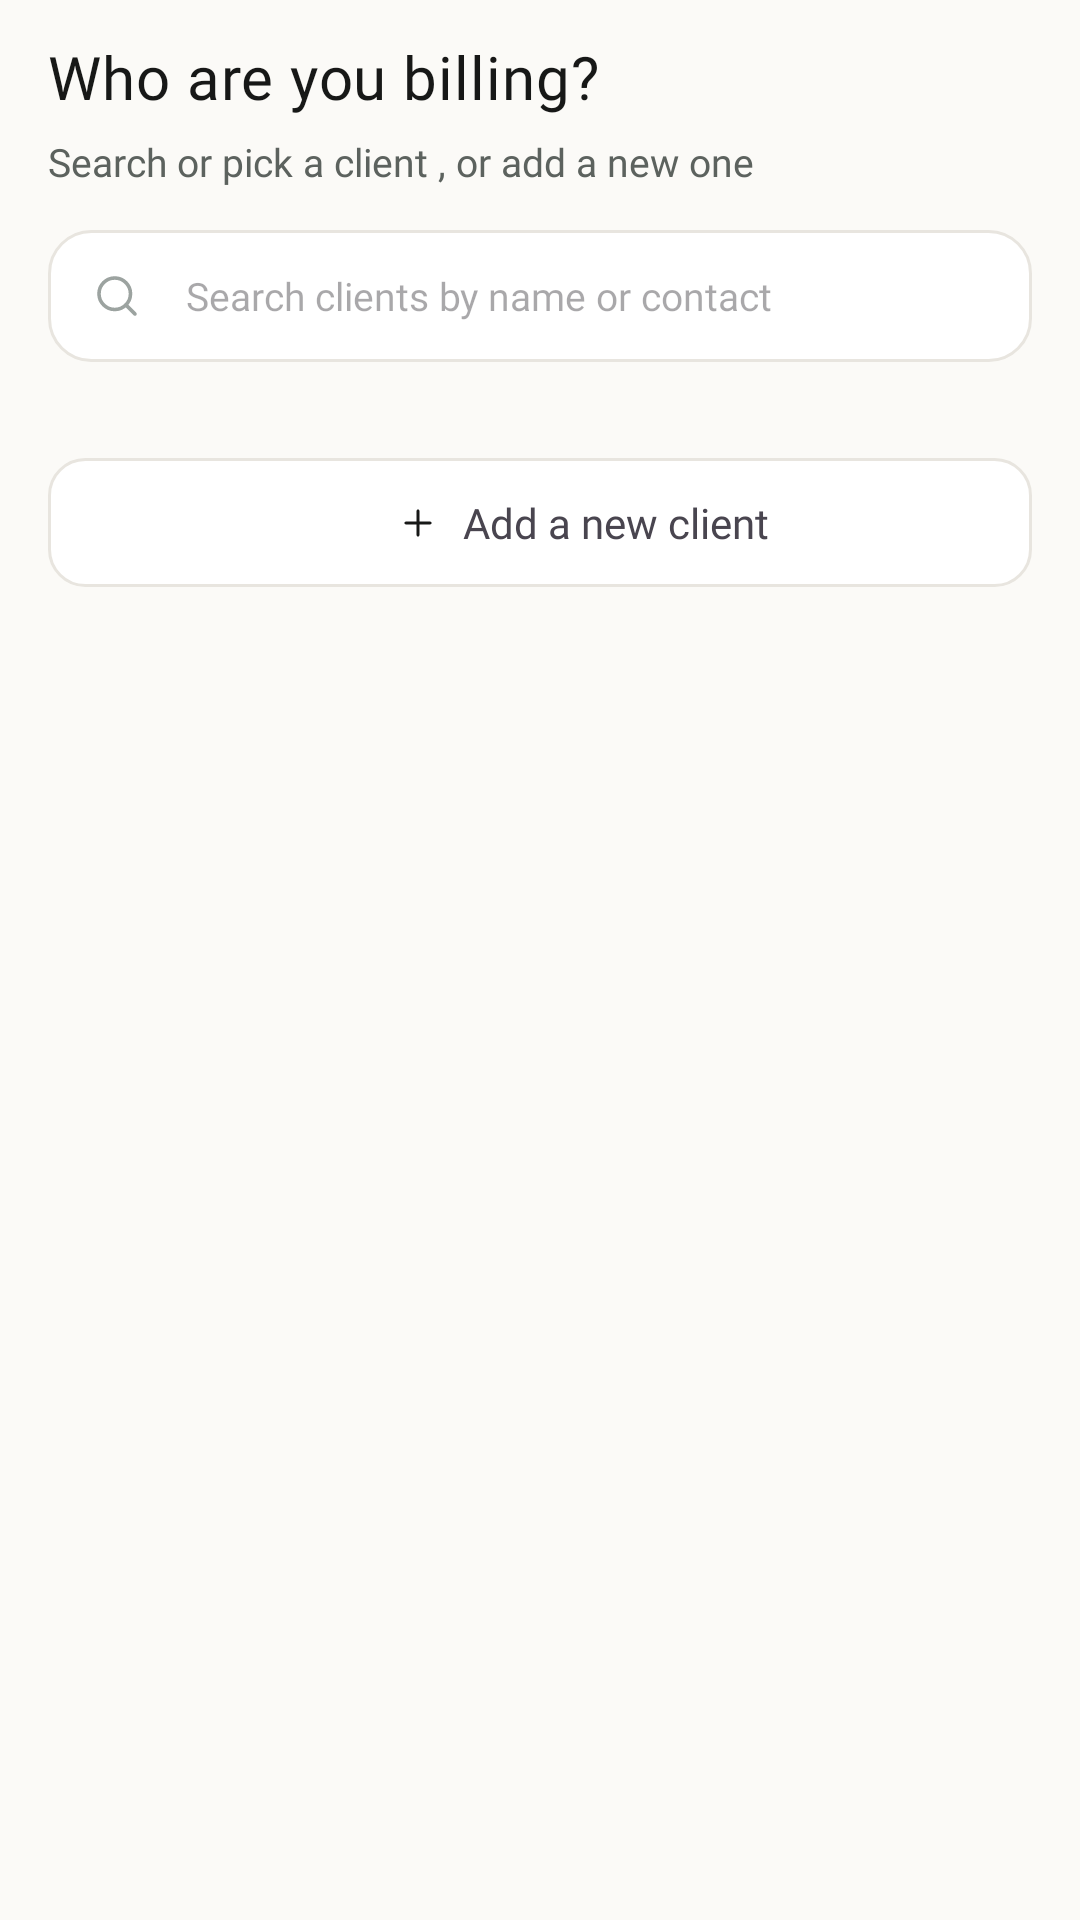

Here is an Android app screen rendered from its layout file. Give the layout XML and the strings, colors and styles it references.
<!-- AndroidManifest.xml: application theme Theme.InvoiceGenerator -->
<!-- res/layout/fragment_newinvoice_select_client.xml -->
<?xml version="1.0" encoding="utf-8"?>
<androidx.constraintlayout.widget.ConstraintLayout xmlns:android="http://schemas.android.com/apk/res/android"
    android:layout_width="match_parent"
    android:layout_height="match_parent"
    xmlns:app="http://schemas.android.com/apk/res-auto"
    android:paddingVertical="12dp"
    android:paddingHorizontal="16dp">

    <TextView
        android:id="@+id/billingHeading"
        android:layout_width="wrap_content"
        android:layout_height="wrap_content"
        android:text="Who are you billing?"
        android:textColor="@color/btn_bg_dark"
        android:textSize="20sp"
        android:fontFamily="@font/inter_bold"
        android:letterSpacing="0.015"
        app:layout_constraintTop_toTopOf="parent"
        app:layout_constraintStart_toStartOf="parent"
        />

    <TextView
        android:id="@+id/selectClientSubheading"
        android:layout_width="wrap_content"
        android:layout_height="wrap_content"
        android:textSize="13sp"
        android:textColor="@color/subheading_color_home"
        android:fontFamily="@font/inter"
        android:text="Search or pick a client , or add a new one"
        app:layout_constraintTop_toBottomOf="@id/billingHeading"
        android:layout_marginTop="6dp"
        app:layout_constraintStart_toStartOf="parent"
        />

    <androidx.core.widget.NestedScrollView
        android:layout_width="match_parent"
        android:layout_height="0dp"
        app:layout_constraintTop_toBottomOf="@id/selectClientSubheading"
        app:layout_constraintStart_toStartOf="parent"
        app:layout_constraintEnd_toEndOf="parent"
        app:layout_constraintBottom_toBottomOf="parent"
     >

        
        <androidx.constraintlayout.widget.ConstraintLayout
            android:layout_width="match_parent"
            android:layout_height="wrap_content">

            <androidx.constraintlayout.widget.ConstraintLayout
                android:id="@+id/searchClientSection"
                android:layout_width="match_parent"
                android:layout_height="44dp"
                android:layout_marginTop="14dp"
                app:layout_constraintTop_toTopOf="parent"
                app:layout_constraintStart_toStartOf="parent"
                app:layout_constraintEnd_toEndOf="parent"
                android:background="@drawable/search_invoice_bg"
                >
                <ImageView
                    android:id="@+id/searchIcon"
                    android:layout_width="18dp"
                    android:layout_height="18dp"
                    android:background="@drawable/ic_search"
                    android:layout_marginStart="14dp"
                    app:layout_constraintStart_toStartOf="parent"
                    app:layout_constraintBottom_toBottomOf="parent"
                    app:layout_constraintTop_toTopOf="parent"
                    />
                <EditText
                    android:id="@+id/searchField"
                    android:layout_width="0dp"
                    android:layout_height="match_parent"
                    android:hint="Search clients by name or contact"
                    android:layout_marginStart="14dp"
                    app:layout_constraintStart_toEndOf="@id/searchIcon"
                    android:background="@null"
                    app:layout_constraintTop_toTopOf="parent"
                    app:layout_constraintBottom_toBottomOf="parent"
                    app:layout_constraintEnd_toEndOf="parent"
                    android:layout_marginEnd="32dp"
                    android:textSize="13sp"
                    android:textColor="@color/btn_bg_dark"
                    android:fontFamily="@font/inter_medium"
                    />

            </androidx.constraintlayout.widget.ConstraintLayout>

            <androidx.recyclerview.widget.RecyclerView
                android:id="@+id/clientInInvoiceRV"
                android:layout_width="match_parent"
                android:layout_height="wrap_content"
                android:layout_marginTop="12dp"
                app:layout_constraintTop_toBottomOf="@id/searchClientSection"
                app:layout_constraintStart_toStartOf="parent"
                app:layout_constraintEnd_toEndOf="parent"
                />
            <TextView
                android:id="@+id/noResultsTextView"
                android:layout_width="match_parent"
                android:layout_height="wrap_content"
                android:paddingTop="20dp"
                android:paddingBottom="16dp"
                android:gravity="center"
                android:visibility="gone"
                android:textSize="12sp"
                android:textColor="@color/text_grey"
                android:fontFamily="@font/inter_medium"
                android:text="No Clients match your search"
                app:layout_constraintTop_toBottomOf="@id/searchClientSection"
                app:layout_constraintStart_toStartOf="parent"
                app:layout_constraintEnd_toEndOf="parent"
                />
            <androidx.constraintlayout.widget.Barrier
                android:id="@+id/listBarrier"
                android:layout_width="wrap_content"
                android:layout_height="wrap_content"
                app:barrierDirection="bottom"
                android:visibility="gone"
                app:constraint_referenced_ids="clientInInvoiceRV,noResultsTextView" />


            <androidx.constraintlayout.widget.ConstraintLayout
                android:id="@+id/newInvoiceAddClientBtn"
                android:layout_width="match_parent"
                android:layout_height="wrap_content"
                android:layout_marginTop="20dp"
                android:background="@drawable/bg_add_client_btn"
                android:padding="12dp"
                app:layout_constraintEnd_toEndOf="parent"
                app:layout_constraintHorizontal_bias="0.0"
                app:layout_constraintStart_toStartOf="parent"
                app:layout_constraintTop_toBottomOf="@id/listBarrier"
                app:layout_constraintBottom_toBottomOf="parent">

                <ImageView
                    android:id="@+id/clientAddplusIcon"
                    android:layout_width="14dp"
                    android:layout_height="14dp"
                    android:background="@drawable/ic_plus"
                    android:backgroundTint="@color/btn_bg_dark"
                    app:layout_constraintBottom_toBottomOf="parent"
                    app:layout_constraintEnd_toEndOf="parent"
                    app:layout_constraintHorizontal_bias="0.36"
                    app:layout_constraintStart_toStartOf="parent"
                    app:layout_constraintTop_toTopOf="parent" />

                <TextView
                    android:layout_width="wrap_content"
                    android:layout_height="wrap_content"
                    android:layout_marginStart="8dp"
                    android:fontFamily="@font/inter_medium"
                    android:text="Add a new client"
                    app:layout_constraintStart_toEndOf="@id/clientAddplusIcon"
                    app:layout_constraintTop_toTopOf="parent"
                    app:layout_constraintBottom_toBottomOf="parent"
                    />

            </androidx.constraintlayout.widget.ConstraintLayout>

        </androidx.constraintlayout.widget.ConstraintLayout>

    </androidx.core.widget.NestedScrollView>



</androidx.constraintlayout.widget.ConstraintLayout>
<!-- resources referenced by this layout -->
<resources>
  <color name="btn_bg_dark">#171817</color>
  <color name="subheading_color_home">#5C625E</color>
  <color name="text_grey">#5C625E</color>
  <!-- drawable bg_add_client_btn (drawable) -->
  <?xml version="1.0" encoding="utf-8"?>
  <shape xmlns:android="http://schemas.android.com/apk/res/android">
      <corners android:radius="12dp"/>
      <stroke android:width="1dp"
          android:color="@color/btn_border_light"
          />
      <solid
          android:color="@color/white"/>
  </shape>
  <!-- drawable ic_plus (drawable) -->
  <vector xmlns:android="http://schemas.android.com/apk/res/android"
      android:width="12dp"
      android:height="12dp"
      android:viewportWidth="24"
      android:viewportHeight="24">
      <path
          android:pathData="M12 5v14"
          android:strokeColor="#0C861A"
          android:strokeWidth="1.6"
          android:strokeLineCap="round"
          android:strokeLineJoin="round"
          android:fillColor="@android:color/transparent" />
      <path
          android:pathData="M5 12h14"
          android:strokeColor="#0C861A"
          android:strokeWidth="1.6"
          android:strokeLineCap="round"
          android:strokeLineJoin="round"
          android:fillColor="@android:color/transparent" />
  </vector>
  <!-- drawable ic_search (drawable) -->
  <vector xmlns:android="http://schemas.android.com/apk/res/android"
      android:width="16dp"
      android:height="16dp"
      android:viewportWidth="24"
      android:viewportHeight="24">
  
      <path
          android:pathData="M11,4a7,7 0,1 1,0,14 7,7 0,0 1,0,-14Z"
          android:strokeColor="@color/sectionsHeadingColor"
          android:strokeWidth="1.6"
          android:strokeLineCap="round"
          android:strokeLineJoin="round" />
  
      <path
          android:pathData="M20,20l-4,-4"
          android:strokeColor="@color/sectionsHeadingColor"
          android:strokeWidth="1.6"
          android:strokeLineCap="round"
          android:strokeLineJoin="round" />
  
  </vector>
  <!-- drawable search_invoice_bg (drawable) -->
  <?xml version="1.0" encoding="utf-8"?>
  <shape xmlns:android="http://schemas.android.com/apk/res/android"
      android:shape="rectangle">
      <solid android:color="#FFFFFF"/>
      <stroke
          android:color="#E8E5DF"
          android:width="1dp"/>
      <corners android:radius="14dp"/>
  
  </shape>
  <style name="Theme.InvoiceGenerator" parent="Base.Theme.InvoiceGenerator" />
  <color name="btn_border_light">#E8E5DF</color>
  <color name="white">#FFFFFF</color>
  <color name="sectionsHeadingColor">#9CA3A0</color>
  <style name="Base.Theme.InvoiceGenerator" parent="Theme.Material3.DayNight.NoActionBar">
          <item name="android:navigationBarColor">@android:color/transparent</item>
          <item name="android:statusBarColor">@android:color/transparent</item>
          <item name="android:windowBackground">@color/bg_cream</item>
          <item name="android:windowLightNavigationBar" tools:targetApi="o_mr1">true</item>
          <item name="colorPrimary">@color/primary_green</item>
          <item name="colorSecondary">@color/primary_green</item>
          <item name="colorControlActivated">@color/primary_green</item>
      </style>
  <color name="bg_cream">#FBFAF7</color>
  <color name="primary_green">#0C861A</color>
</resources>
